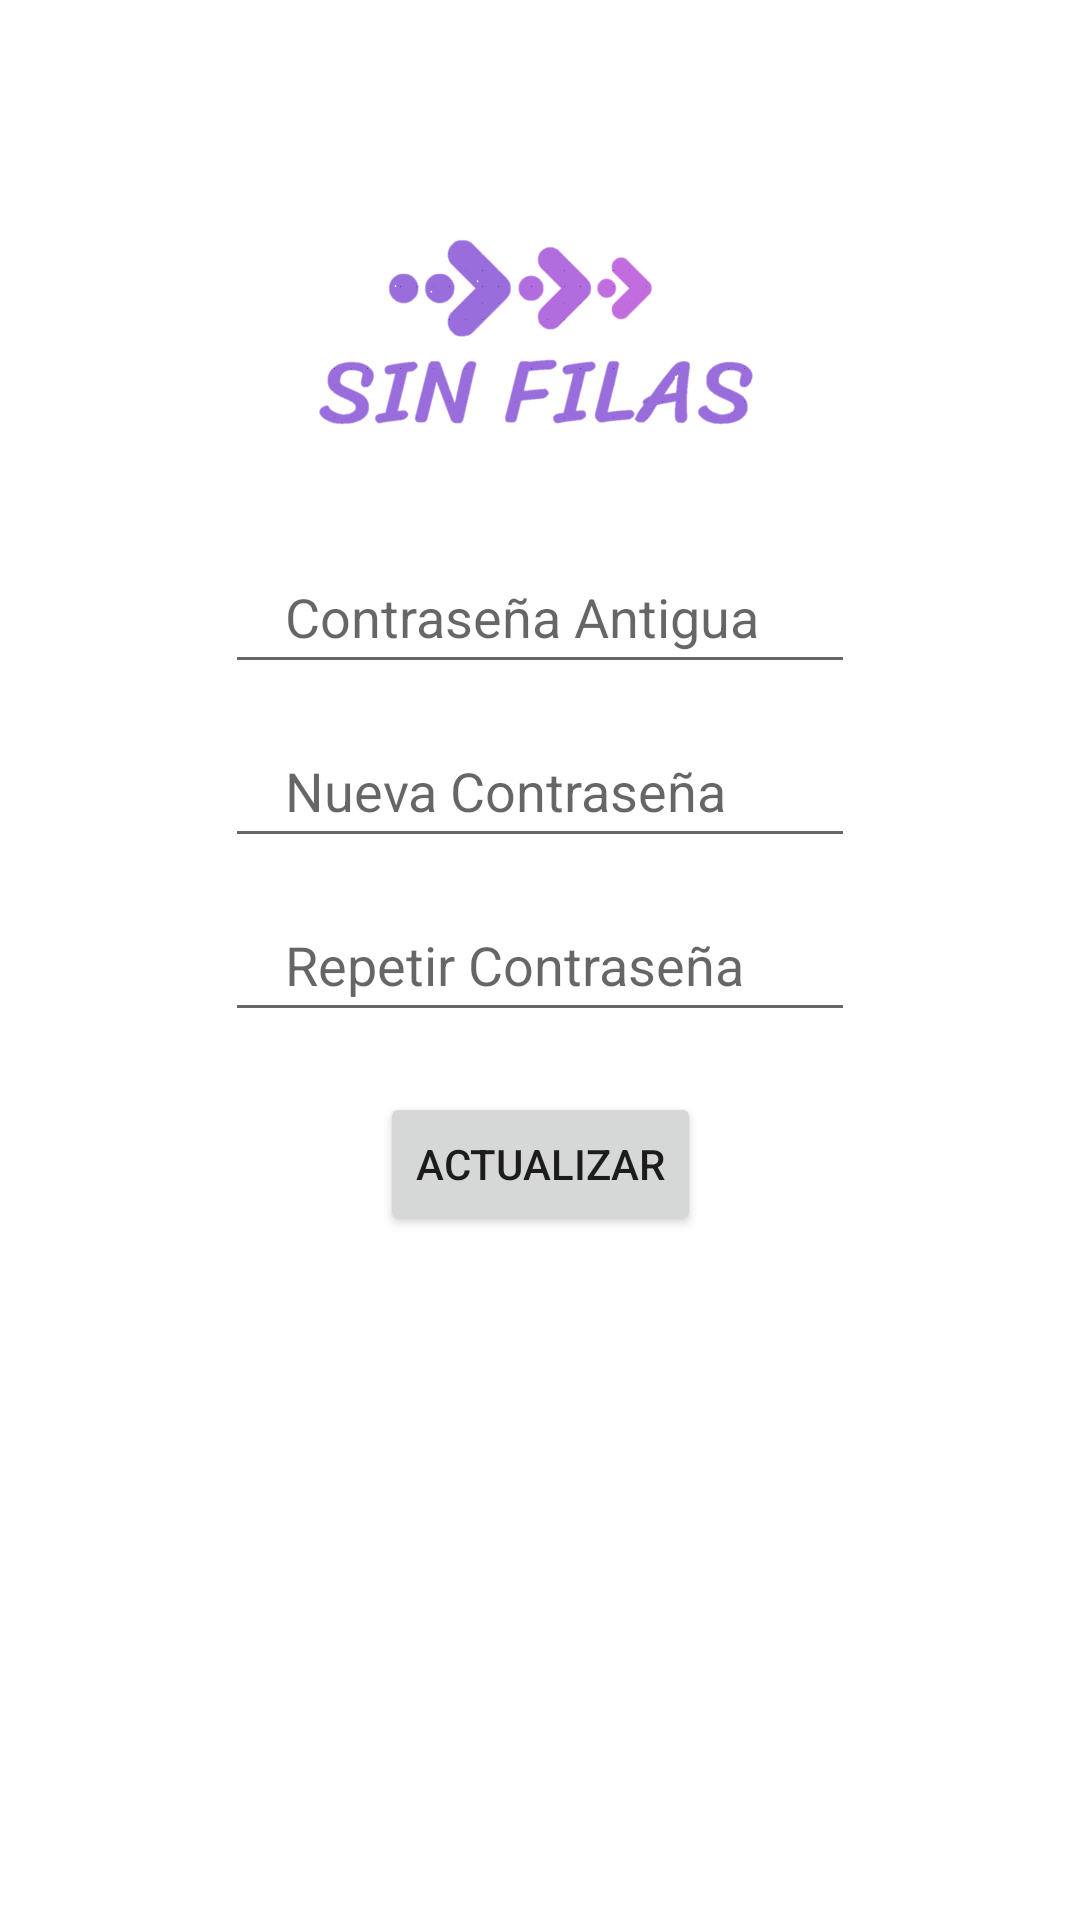

Produce the Android XML layout that renders to this screen, including the resource entries it uses.
<!-- AndroidManifest.xml: application theme Theme.SinFilas -->
<!-- res/layout/activity_cambiar_clave.xml -->
<?xml version="1.0" encoding="utf-8"?>
<androidx.constraintlayout.widget.ConstraintLayout xmlns:android="http://schemas.android.com/apk/res/android"
    xmlns:app="http://schemas.android.com/apk/res-auto"
    xmlns:tools="http://schemas.android.com/tools"
    android:layout_width="match_parent"
    android:layout_height="match_parent"
    tools:context=".cambiarClave">

    <EditText
        android:id="@+id/etclavevieja"
        android:layout_width="wrap_content"
        android:layout_height="48dp"
        android:layout_marginTop="20dp"
        android:ems="10"
        android:hint="Contraseña Antigua"
        android:inputType="textPersonName"
        android:paddingLeft="20dp"
        app:layout_constraintBottom_toTopOf="@+id/etclavenueva"
        app:layout_constraintEnd_toEndOf="parent"
        app:layout_constraintHorizontal_bias="0.5"
        app:layout_constraintStart_toStartOf="parent"
        app:layout_constraintTop_toBottomOf="@+id/imageView2" />

    <EditText
        android:id="@+id/etclavenueva"
        android:layout_width="wrap_content"
        android:layout_height="48dp"
        android:layout_marginTop="10dp"
        android:ems="10"
        android:hint="Nueva Contraseña"
        android:inputType="textPersonName"
        android:paddingLeft="20dp"
        app:layout_constraintBottom_toTopOf="@+id/etreclavenueva"
        app:layout_constraintEnd_toEndOf="parent"
        app:layout_constraintHorizontal_bias="0.5"
        app:layout_constraintStart_toStartOf="parent"
        app:layout_constraintTop_toBottomOf="@+id/etclavevieja" />

    <EditText
        android:id="@+id/etreclavenueva"
        android:layout_width="wrap_content"
        android:layout_height="48dp"
        android:layout_marginTop="10dp"
        android:ems="10"
        android:hint="Repetir Contraseña "
        android:inputType="textPersonName"
        android:paddingLeft="20dp"
        app:layout_constraintBottom_toTopOf="@+id/btnactClave"
        app:layout_constraintEnd_toEndOf="parent"
        app:layout_constraintHorizontal_bias="0.5"
        app:layout_constraintStart_toStartOf="parent"
        app:layout_constraintTop_toBottomOf="@+id/etclavenueva" />

    <ImageView
        android:id="@+id/imageView2"
        android:layout_width="185dp"
        android:layout_height="185dp"
        android:layout_marginTop="20dp"
        android:src="@mipmap/logo1"
        app:layout_constraintBottom_toTopOf="@+id/etusuario"
        app:layout_constraintEnd_toEndOf="parent"
        app:layout_constraintHorizontal_bias="0.5"
        app:layout_constraintStart_toStartOf="parent"
        app:layout_constraintTop_toTopOf="parent" />

    <Button
        android:id="@+id/btnactClave"
        android:layout_width="wrap_content"
        android:layout_height="wrap_content"
        android:layout_marginTop="20dp"
        android:layout_marginBottom="273dp"
        android:onClick="validar"
        android:text="Actualizar"
        app:layout_constraintBottom_toBottomOf="parent"
        app:layout_constraintEnd_toEndOf="parent"
        app:layout_constraintHorizontal_bias="0.5"
        app:layout_constraintStart_toStartOf="parent"
        app:layout_constraintTop_toBottomOf="@+id/etreclavenueva" />

</androidx.constraintlayout.widget.ConstraintLayout>
<!-- resources referenced by this layout -->
<resources>
  <!-- mipmap logo1: png bitmap (mipmap-mdpi, 83809 bytes) -->
  <style name="Theme.SinFilas" parent="Theme.MaterialComponents.DayNight.DarkActionBar">
          
          <item name="colorPrimary">@color/purple_500</item>
          <item name="colorPrimaryVariant">@color/purple_700</item>
          <item name="colorOnPrimary">@color/white</item>
          
          <item name="colorSecondary">@color/teal_200</item>
          <item name="colorSecondaryVariant">@color/teal_700</item>
          <item name="colorOnSecondary">@color/black</item>
          
          <item name="android:statusBarColor" tools:targetApi="l">?attr/colorPrimaryVariant</item>
          
      </style>
  <color name="purple_500">#1485a4</color>
  <color name="purple_700">#DF6944</color>
  <color name="white">#FAFAFA</color>
  <color name="teal_200">#FF03DAC5</color>
  <color name="teal_700">#FF018786</color>
  <color name="black">#FF000000</color>
</resources>
